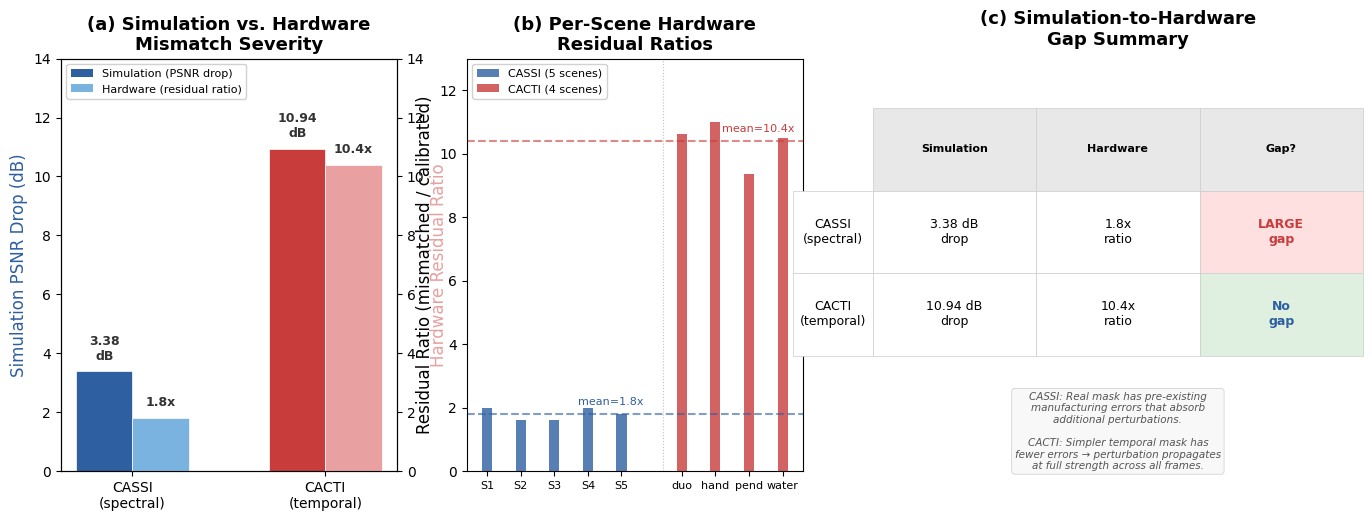

Here is the Python script that generated this plot: (Note: this script raises an exception after producing the figure.)
#!/usr/bin/env python3
"""
Generate standalone simulation-to-hardware gap figure for Prof. David Brady.

This figure compares the mismatch degradation observed in simulation (PSNR drop)
versus real hardware (measurement residual ratio) for CASSI and CACTI,
highlighting the systematic gap and its modality-dependent asymmetry.
"""

import matplotlib
matplotlib.use('Agg')
import matplotlib.pyplot as plt
import matplotlib.patches as mpatches
import numpy as np
import os

# ── Style setup ──────────────────────────────────────────────────────
plt.rcParams.update({
    'font.family': 'sans-serif',
    'font.sans-serif': ['Arial', 'DejaVu Sans'],
    'font.size': 11,
    'axes.labelsize': 12,
    'axes.titlesize': 13,
    'xtick.labelsize': 10,
    'ytick.labelsize': 10,
    'legend.fontsize': 9,
    'figure.dpi': 300,
    'savefig.dpi': 300,
    'savefig.bbox': 'tight',
    'pdf.fonttype': 42,  # TrueType
    'ps.fonttype': 42,
})

COLORS = {
    'cassi_sim': '#2E5FA1',      # Blue
    'cassi_hw': '#7BB3E0',       # Light blue
    'cacti_sim': '#C93C3C',      # Red
    'cacti_hw': '#E8A0A0',       # Light red
    'arrow': '#555555',
    'text': '#333333',
}

# ── Data ─────────────────────────────────────────────────────────────
# CASSI simulation: GAP-TV Sc.I=24.34, Sc.II=20.96 → drop=3.38 dB
# CASSI hardware: residual ratio 1.8x (per-scene: 2.0, 1.6, 1.6, 2.0, 1.8)
# CACTI simulation: EfficientSCI Sc.I=35.33, Sc.II=14.48 → drop=20.85 (use GAP-TV: 28.42-17.60=10.82)
#   For GAP-TV: drop ≈ 10.94 dB (using mean values)
# CACTI hardware: residual ratio 10.4x (per-scene: 10.6, 11.0, 9.4, 10.5)

cassi_sim_drop = 3.38   # dB (GAP-TV)
cacti_sim_drop = 10.94  # dB (GAP-TV)

cassi_hw_ratio = 1.8    # x
cacti_hw_ratio = 10.4   # x

cassi_hw_per_scene = [2.0, 1.6, 1.6, 2.0, 1.8]
cacti_hw_per_scene = [10.625, 11.0, 9.351, 10.5]

# Autonomous calibration results
cassi_recovery = 78     # %
cacti_recovery = 100    # %
cassi_cal_time = 1234   # seconds
cacti_cal_time = 64     # seconds

# ── Create figure ────────────────────────────────────────────────────
fig = plt.figure(figsize=(14, 5.5))

# Panel (a): Simulation vs Hardware bar comparison
ax1 = fig.add_axes([0.05, 0.15, 0.24, 0.75])

x = np.array([0, 1.2])
width = 0.35

# Simulation bars (PSNR drop in dB)
bars_sim = ax1.bar(x - width/2, [cassi_sim_drop, cacti_sim_drop], width,
                   color=[COLORS['cassi_sim'], COLORS['cacti_sim']],
                   edgecolor='white', linewidth=0.5, label='Simulation (PSNR drop, dB)')

# Add value labels on simulation bars
for bar, val in zip(bars_sim, [cassi_sim_drop, cacti_sim_drop]):
    ax1.text(bar.get_x() + bar.get_width()/2, bar.get_height() + 0.3,
             f'{val:.2f}\ndB', ha='center', va='bottom', fontsize=9, fontweight='bold',
             color=COLORS['text'])

# Hardware bars (residual ratio, scaled for comparison)
# We use a secondary y-axis for the ratio
ax1b = ax1.twinx()
bars_hw = ax1b.bar(x + width/2, [cassi_hw_ratio, cacti_hw_ratio], width,
                   color=[COLORS['cassi_hw'], COLORS['cacti_hw']],
                   edgecolor='white', linewidth=0.5, label='Hardware (residual ratio)')

for bar, val in zip(bars_hw, [cassi_hw_ratio, cacti_hw_ratio]):
    ax1b.text(bar.get_x() + bar.get_width()/2, bar.get_height() + 0.3,
              f'{val:.1f}x', ha='center', va='bottom', fontsize=9, fontweight='bold',
              color=COLORS['text'])

ax1.set_xticks(x)
ax1.set_xticklabels(['CASSI\n(spectral)', 'CACTI\n(temporal)'])
ax1.set_ylabel('Simulation PSNR Drop (dB)', color=COLORS['cassi_sim'])
ax1b.set_ylabel('Hardware Residual Ratio', color=COLORS['cacti_hw'])
ax1.set_ylim(0, 14)
ax1b.set_ylim(0, 14)
ax1.set_title('(a) Simulation vs. Hardware\nMismatch Severity', fontweight='bold')

# Combined legend
sim_patch = mpatches.Patch(facecolor=COLORS['cassi_sim'], label='Simulation (PSNR drop)')
hw_patch = mpatches.Patch(facecolor=COLORS['cassi_hw'], label='Hardware (residual ratio)')
ax1.legend(handles=[sim_patch, hw_patch], loc='upper left', framealpha=0.9, fontsize=8)

# Panel (b): Per-scene hardware residual ratios
ax2 = fig.add_axes([0.34, 0.15, 0.24, 0.75])

# CASSI per-scene
cassi_x = np.arange(len(cassi_hw_per_scene))
ax2.bar(cassi_x - 0.15, cassi_hw_per_scene, 0.3,
        color=COLORS['cassi_sim'], alpha=0.8, label='CASSI (5 scenes)')

# CACTI per-scene
cacti_x = np.arange(len(cacti_hw_per_scene)) + len(cassi_hw_per_scene) + 0.5
ax2.bar(cacti_x + 0.15, cacti_hw_per_scene, 0.3,
        color=COLORS['cacti_sim'], alpha=0.8, label='CACTI (4 scenes)')

# Mean lines
ax2.axhline(y=cassi_hw_ratio, color=COLORS['cassi_sim'], linestyle='--', linewidth=1.5, alpha=0.6)
ax2.text(len(cassi_hw_per_scene) - 0.5, cassi_hw_ratio + 0.3,
         f'mean={cassi_hw_ratio}x', fontsize=8, color=COLORS['cassi_sim'], ha='right')

ax2.axhline(y=cacti_hw_ratio, color=COLORS['cacti_sim'], linestyle='--', linewidth=1.5, alpha=0.6)
ax2.text(cacti_x[-1] + 0.5, cacti_hw_ratio + 0.3,
         f'mean={cacti_hw_ratio}x', fontsize=8, color=COLORS['cacti_sim'], ha='right')

# X labels
all_labels = [f'S{i+1}' for i in range(5)] + [f'{s}' for s in ['duo', 'hand', 'pend', 'water']]
all_x = list(cassi_x - 0.15) + list(cacti_x + 0.15)
ax2.set_xticks(all_x)
ax2.set_xticklabels(all_labels, fontsize=8, rotation=0)
ax2.set_ylabel('Residual Ratio (mismatched / calibrated)')
ax2.set_ylim(0, 13)
ax2.set_title('(b) Per-Scene Hardware\nResidual Ratios', fontweight='bold')
ax2.legend(loc='upper left', framealpha=0.9, fontsize=8)

# Add separator
sep_x = len(cassi_hw_per_scene) + 0.1
ax2.axvline(x=sep_x, color='gray', linestyle=':', linewidth=0.8, alpha=0.5)

# Panel (c): Gap interpretation — clean table-style summary
ax3 = fig.add_axes([0.63, 0.15, 0.35, 0.75])
ax3.axis('off')
ax3.set_title('(c) Simulation-to-Hardware\nGap Summary', fontweight='bold', pad=10)

# Table data
col_labels = ['', 'Simulation', 'Hardware', 'Gap?']
row_data = [
    ['CASSI\n(spectral)', '3.38 dB\ndrop', '1.8x\nratio', 'LARGE\ngap'],
    ['CACTI\n(temporal)', '10.94 dB\ndrop', '10.4x\nratio', 'No\ngap'],
]

table = ax3.table(
    cellText=[r[1:] for r in row_data],
    rowLabels=[r[0] for r in row_data],
    colLabels=col_labels[1:],
    cellLoc='center',
    rowLoc='center',
    loc='center',
    bbox=[0.0, 0.28, 1.0, 0.6],
)
table.auto_set_font_size(False)
table.set_fontsize(9)

# Style the table
for (row, col), cell in table.get_celld().items():
    cell.set_edgecolor('#cccccc')
    cell.set_linewidth(0.5)
    if row == 0:  # header
        cell.set_facecolor('#E8E8E8')
        cell.set_text_props(fontweight='bold', fontsize=8)
    elif col == 2:  # Gap column
        if row == 1:  # CASSI
            cell.set_facecolor('#FFE0E0')
            cell.set_text_props(color=COLORS['cacti_sim'], fontweight='bold')
        elif row == 2:  # CACTI
            cell.set_facecolor('#E0F0E0')
            cell.set_text_props(color=COLORS['cassi_sim'], fontweight='bold')
    cell.set_height(0.15)

# Add explanation text below
ax3.text(0.5, 0.0,
         'CASSI: Real mask has pre-existing\n'
         'manufacturing errors that absorb\n'
         'additional perturbations.\n\n'
         'CACTI: Simpler temporal mask has\n'
         'fewer errors → perturbation propagates\n'
         'at full strength across all frames.',
         ha='center', va='bottom', fontsize=7.5,
         transform=ax3.transAxes,
         style='italic', color='#555555',
         bbox=dict(boxstyle='round,pad=0.3', facecolor='#F8F8F8',
                   edgecolor='#CCCCCC', linewidth=0.5))

# ── Save ─────────────────────────────────────────────────────────────
outdir = os.path.join(os.path.dirname(os.path.dirname(os.path.abspath(__file__))),
                      'summaries')
os.makedirs(outdir, exist_ok=True)

for fmt in ('pdf', 'png'):
    outpath = os.path.join(outdir, f'brady_sim_to_hardware_gap.{fmt}')
    fig.savefig(outpath)
    print(f'Saved: {outpath}')

plt.close(fig)
print('Done.')
